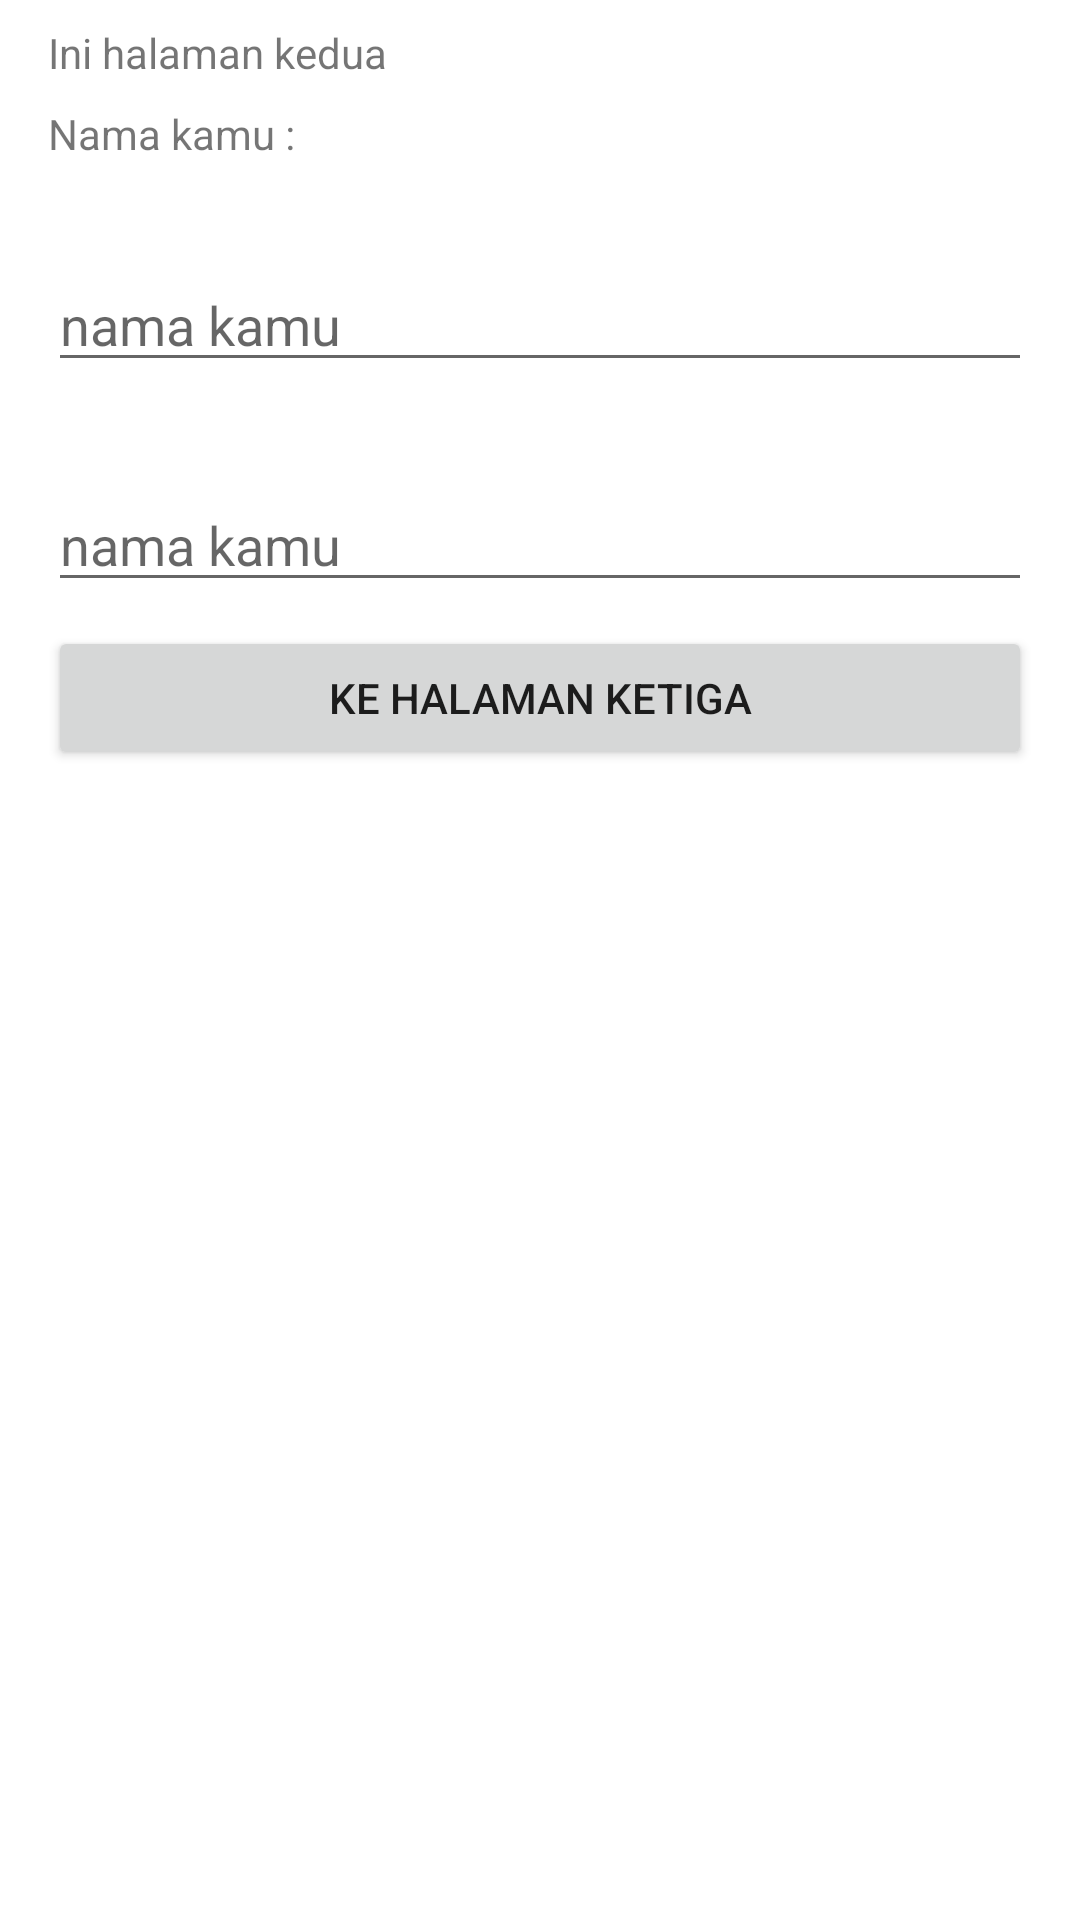

Reconstruct the res/layout file that produces this screen, plus the resources it refers to.
<!-- AndroidManifest.xml: application theme Theme.Chapter3NavigationComponent -->
<!-- res/layout/fragment_kedua.xml -->
<?xml version="1.0" encoding="utf-8"?>
<LinearLayout
    xmlns:android="http://schemas.android.com/apk/res/android"
    xmlns:tools="http://schemas.android.com/tools"
    android:layout_width="match_parent"
    android:layout_height="match_parent"
    android:orientation="vertical"
    tools:context=".FragmentKedua">
    <TextView
        android:id="@+id/textView3"
        android:layout_width="match_parent"
        android:layout_height="wrap_content"
        android:layout_marginHorizontal="16dp"
        android:layout_marginTop="8dp"
        android:text="Ini halaman kedua"/>
    <TextView
        android:id="@+id/tvNama"
        android:layout_width="match_parent"
        android:layout_height="wrap_content"
        android:layout_marginHorizontal="16dp"
        android:layout_marginTop="8dp"
        android:text="Nama kamu : "/>

    <EditText
        android:id="@+id/etName"
        android:layout_width="match_parent"
        android:layout_height="wrap_content"
        android:layout_marginHorizontal="16dp"
        android:layout_marginTop="32dp"
        android:ems="10"
        android:hint="nama kamu"
        android:inputType="text"/>
    <EditText
        android:id="@+id/etUsia"
        android:layout_width="match_parent"
        android:layout_height="wrap_content"
        android:layout_marginHorizontal="16dp"
        android:layout_marginTop="32dp"
        android:ems="10"
        android:hint="nama kamu"
        android:inputType="text"/>

    <Button
        android:id="@+id/btnToFragmentKetiga"
        android:layout_width="match_parent"
        android:layout_height="wrap_content"
        android:layout_marginHorizontal="16dp"
        android:layout_marginTop="8dp"
        android:text="Ke Halaman Ketiga"/>

</LinearLayout>
<!-- resources referenced by this layout -->
<resources>
  <style name="Theme.Chapter3NavigationComponent" parent="Theme.MaterialComponents.DayNight.DarkActionBar">
          
          <item name="colorPrimary">@color/purple_500</item>
          <item name="colorPrimaryVariant">@color/purple_700</item>
          <item name="colorOnPrimary">@color/white</item>
          
          <item name="colorSecondary">@color/teal_200</item>
          <item name="colorSecondaryVariant">@color/teal_700</item>
          <item name="colorOnSecondary">@color/black</item>
          
          <item name="android:statusBarColor" tools:targetApi="l">?attr/colorPrimaryVariant</item>
          
      </style>
  <!-- not gathered from this repository: default colours our renderer supplied (Android Studio template values) -->
  <color name="purple_500">#FF6200EE</color>
  <color name="purple_700">#FF3700B3</color>
  <color name="teal_200">#FF03DAC5</color>
  <color name="teal_700">#FF018786</color>
  <color name="black">#FF000000</color>
  <color name="white">#FFFFFFFF</color>
</resources>
